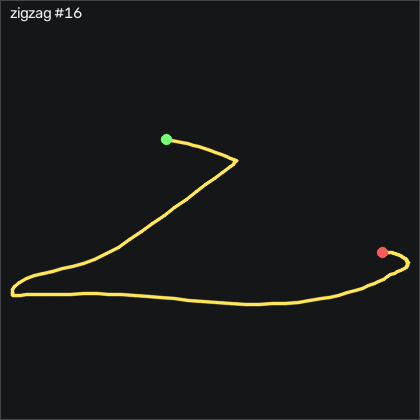

The data file committed next to this chart (first rows):
t_s, ax, ay, az, gx, gy, gz, seq
0.00000, -0.717, -0.655, 0.394, 126.6, 27.08, -29.92, 12792
0.00900, -0.675, -0.65, 0.435, 131.4, 25.31, -36.02, 12793
0.01900, -0.635, -0.625, 0.443, 136.8, 25.44, -34.5, 12794
0.02900, -0.541, -0.531, 0.452, 145.6, 29.22, -9.924, 12795
0.03900, -0.452, -0.464, 0.461, 146.7, 31.66, 7.607, 12796
0.04900, -0.388, -0.355, 0.45, 145.5, 35.53, 28.58, 12797
0.05900, -0.348, -0.236, 0.381, 143.1, 40.8, 52.67, 12798
0.06900, -0.342, -0.153, 0.243, 140.6, 46.56, 77.67, 12799
0.07900, -0.337, 0.04300, 0.184, 140.1, 52.17, 100.5, 12800
0.08900, -0.461, 0.372, 0.129, 138.7, 57.97, 118.5, 12801
0.09900, -1.01, 0.785, 0.06500, 130, 55.35, 138.3, 12802
0.109, -0.591, 1.174, 0.102, 105.4, 34.1, 146.4, 12803
0.119, -0.667, 1.304, 0.06800, 71.93, 24.8, 124.9, 12804
0.139, -0.554, 1.214, 0.01400, 36.14, 16.38, 92.39, 12805
0.149, -0.38, 0.832, -0.04500, -6.357, 14.67, 43.55, 12806
0.159, -0.311, 0.836, 0.03200, -14.99, 19.28, 46.81, 12807
0.17, -0.236, 0.981, 0.183, -25.93, 27.66, 63.31, 12808
0.179, -0.256, 1.2, 0.38, -43.1, 41.02, 80.99, 12809
0.239, -0.332, 1.406, 0.523, -65.69, 56.41, 88.28, 12810
0.249, -0.35, 0.578, 0.07700, -195, 139.1, 18.37, 12811
0.259, -0.385, 0.521, 0.06400, -206.1, 148.8, 51.91, 12812
0.269, -0.393, 0.569, 0.08500, -218.7, 159.6, 99.25, 12813
0.279, -0.531, 0.684, 0.09300, -234.2, 174.2, 140, 12814
0.289, -0.831, 0.769, 0.05800, -251.9, 189.5, 162.5, 12815
0.3, -0.939, 0.734, -0.01600, -268.3, 198.1, 163.4, 12816
0.309, -0.914, 0.607, -0.119, -280.1, 201.4, 146.5, 12817
0.319, -0.886, 0.437, -0.249, -286.6, 203.8, 127.9, 12818
0.329, -1.133, 0.263, -0.407, -289, 207.5, 122.8, 12819
0.339, -1.81, 0.135, -0.606, -290.5, 208, 129.9, 12820
0.349, -2.522, 0.09900, -0.8, -292.5, 194, 129.5, 12821
0.359, -2.536, -0.01400, -0.911, -292.4, 162.6, 92.76, 12822
0.369, -2.287, -0.218, -0.941, -288.7, 127.8, 63.22, 12823
0.379, -2.007, -0.539, -0.839, -282.2, 101.2, 61.08, 12824
0.389, -1.75, -0.848, -0.688, -273, 81.14, 68.98, 12825
0.399, -1.531, -1.021, -0.542, -259.4, 65.62, 77.91, 12826
0.409, -1.344, -1.078, -0.446, -242.1, 55.89, 87.79, 12827
0.419, -1.18, -0.699, -0.319, -224.5, 52.17, 107.7, 12828
0.43, -0.913, -0.655, -0.349, -217.3, 58.76, 139.8, 12829
0.439, -0.964, -0.534, -0.417, -209.7, 76.11, 186.3, 12830
0.449, -1.046, -0.931, -0.648, -188.6, 94.25, 235, 12831
0.459, -1.97, -0.623, -0.753, -116.3, 102.4, 263.8, 12832
0.47, -1.789, -0.129, -0.716, -48.46, 79.28, 221.1, 12833
0.479, -2.282, 0.156, -0.813, -12.36, 62.51, 150.1, 12834
0.489, -2.187, 0.119, -0.986, 3.033, 44.89, 75.56, 12835
0.499, -2.05, -0.309, -1.108, 7.697, 29.43, 15.41, 12836
0.509, -1.869, -0.852, -1.061, 26.05, 15.99, -28.92, 12837
0.519, -1.606, -1.238, -0.857, 63.49, 2.753, -45.05, 12838
0.529, -1.373, -1.502, -0.652, 110, -9.564, -47.21, 12839
0.539, -1.087, -1.486, -0.517, 164.2, -15.69, -42.21, 12840
0.549, -0.91, -1.23, -0.498, 217.9, -11.76, -24.74, 12841
0.559, -0.927, -0.884, -0.589, 258.8, -4.351, -1.296, 12842
0.569, -1.158, -0.556, -0.723, 291, -0.3568, 12.76, 12843
0.579, -1.129, -0.256, -0.806, 312.9, -2.674, 9.985, 12844
0.589, -1.118, -0.02300, -0.868, 323.3, -3.009, -6.692, 12845
0.6, -1.125, 0.113, -0.834, 325.8, -0.3568, -28.03, 12846
0.609, -1.026, 0.08700, -0.717, 320.5, 1.869, -48.06, 12847
0.619, -0.917, -0.03900, -0.571, 317.4, 8.149, -67.88, 12848
0.629, -0.845, -0.184, -0.451, 319.8, 16.93, -80.53, 12849
0.64, -0.905, -0.32, -0.394, 325.6, 26.14, -82, 12850
0.649, -0.955, -0.398, -0.412, 334.2, 31.66, -69.34, 12851
... 72 more rows
